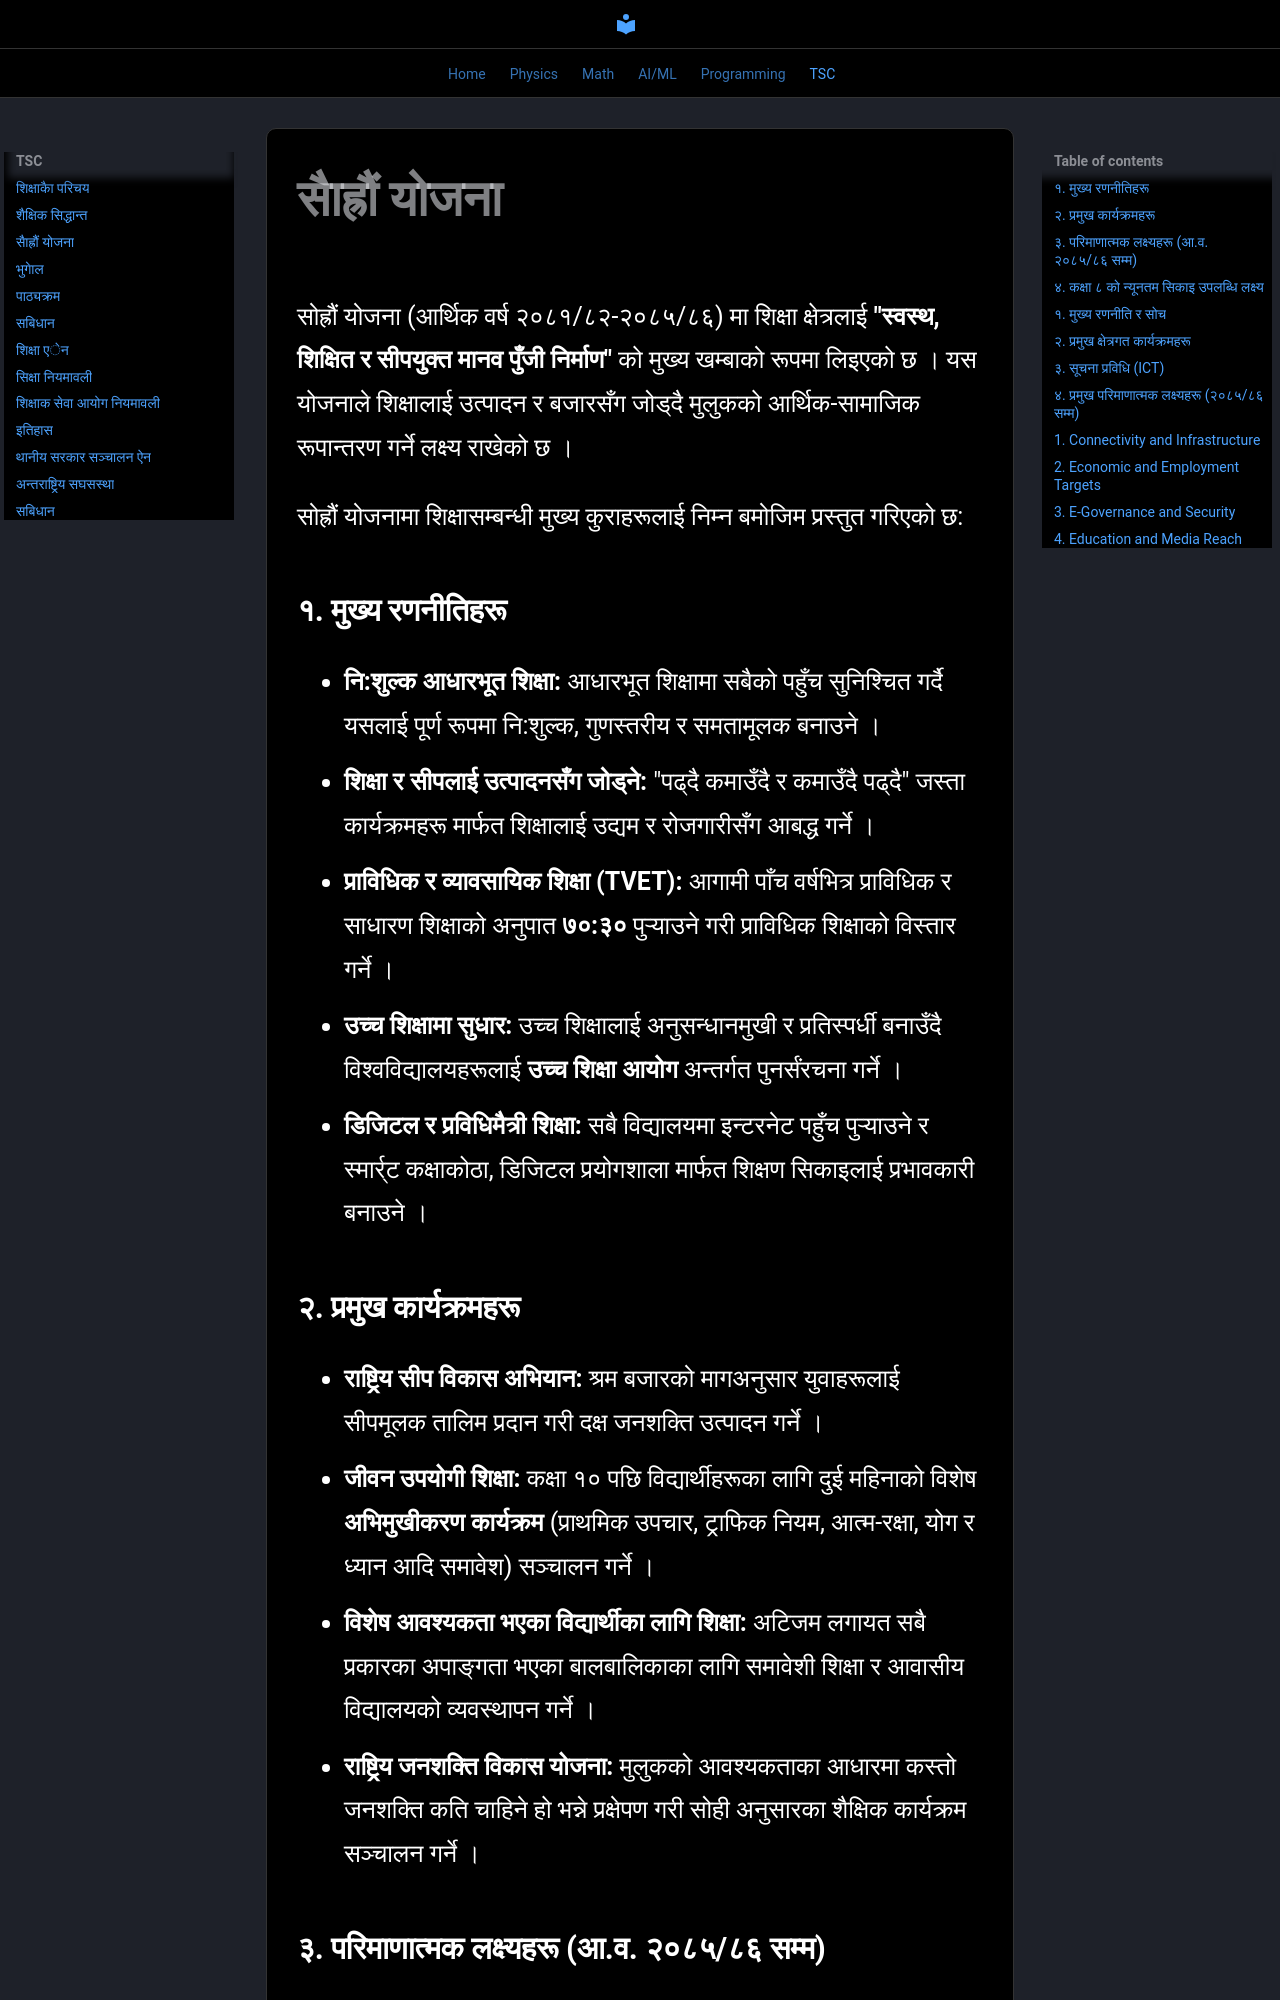

repository: adarsha121/webnote · page: tsc/16th_plan_about_edu/index.html · generator: mkdocs

सोह्रौं योजना (आर्थिक वर्ष २०८१/८२-२०८५/८६) मा शिक्षा क्षेत्रलाई **"स्वस्थ, शिक्षित र सीपयुक्त मानव पुँजी निर्माण"** को मुख्य खम्बाको रूपमा लिइएको छ । यस योजनाले शिक्षालाई उत्पादन र बजारसँग जोड्दै मुलुकको आर्थिक-सामाजिक रूपान्तरण गर्ने लक्ष्य राखेको छ ।

सोह्रौं योजनामा शिक्षासम्बन्धी मुख्य कुराहरूलाई निम्न बमोजिम प्रस्तुत गरिएको छ:

### **१. मुख्य रणनीतिहरू**
*   **नि:शुल्क आधारभूत शिक्षा:** आधारभूत शिक्षामा सबैको पहुँच सुनिश्चित गर्दै यसलाई पूर्ण रूपमा नि:शुल्क, गुणस्तरीय र समतामूलक बनाउने ।
*   **शिक्षा र सीपलाई उत्पादनसँग जोड्ने:** "पढ्दै कमाउँदै र कमाउँदै पढ्दै" जस्ता कार्यक्रमहरू मार्फत शिक्षालाई उद्यम र रोजगारीसँग आबद्ध गर्ने ।
*   **प्राविधिक र व्यावसायिक शिक्षा (TVET):** आगामी पाँच वर्षभित्र प्राविधिक र साधारण शिक्षाको अनुपात **७०:३०** पुर्याउने गरी प्राविधिक शिक्षाको विस्तार गर्ने ।
*   **उच्च शिक्षामा सुधार:** उच्च शिक्षालाई अनुसन्धानमुखी र प्रतिस्पर्धी बनाउँदै विश्वविद्यालयहरूलाई **उच्च शिक्षा आयोग** अन्तर्गत पुनर्संरचना गर्ने ।
*   **डिजिटल र प्रविधिमैत्री शिक्षा:** सबै विद्यालयमा इन्टरनेट पहुँच पुर्याउने र स्मार्र्ट कक्षाकोठा, डिजिटल प्रयोगशाला मार्फत शिक्षण सिकाइलाई प्रभावकारी बनाउने ।

### **२. प्रमुख कार्यक्रमहरू**
*   **राष्ट्रिय सीप विकास अभियान:** श्रम बजारको मागअनुसार युवाहरूलाई सीपमूलक तालिम प्रदान गरी दक्ष जनशक्ति उत्पादन गर्ने ।
*   **जीवन उपयोगी शिक्षा:** कक्षा १० पछि विद्यार्थीहरूका लागि दुई महिनाको विशेष **अभिमुखीकरण कार्यक्रम** (प्राथमिक उपचार, ट्राफिक नियम, आत्म-रक्षा, योग र ध्यान आदि समावेश) सञ्चालन गर्ने ।
*   **विशेष आवश्यकता भएका विद्यार्थीका लागि शिक्षा:** अटिजम लगायत सबै प्रकारका अपाङ्गता भएका बालबालिकाका लागि समावेशी शिक्षा र आवासीय विद्यालयको व्यवस्थापन गर्ने ।
*   **राष्ट्रिय जनशक्ति विकास योजना:** मुलुकको आवश्यकताका आधारमा कस्तो जनशक्ति कति चाहिने हो भन्ने प्रक्षेपण गरी सोही अनुसारका शैक्षिक कार्यक्रम सञ्चालन गर्ने ।
